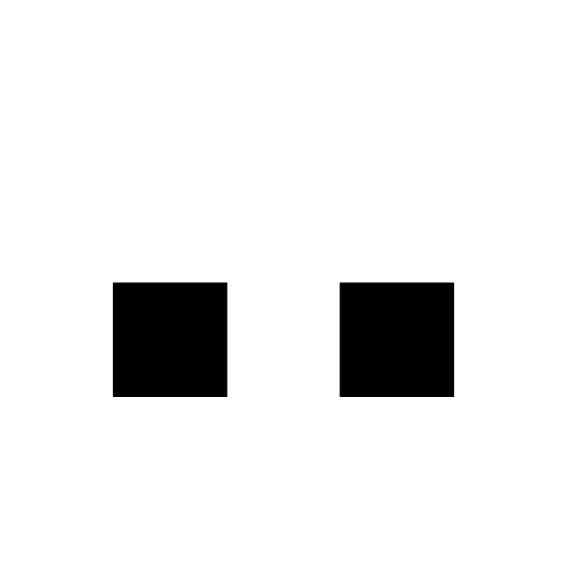
t = 0.00 s
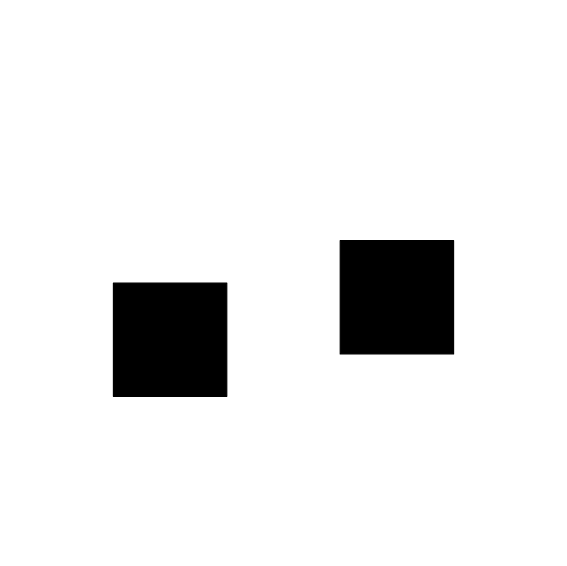
t = 0.13 s
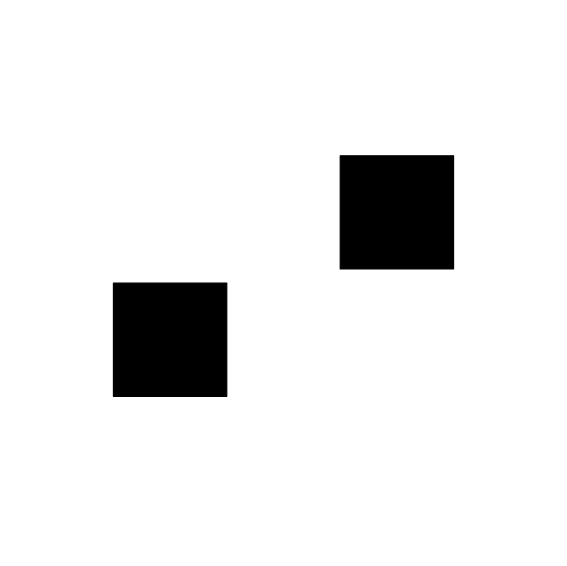
t = 0.38 s
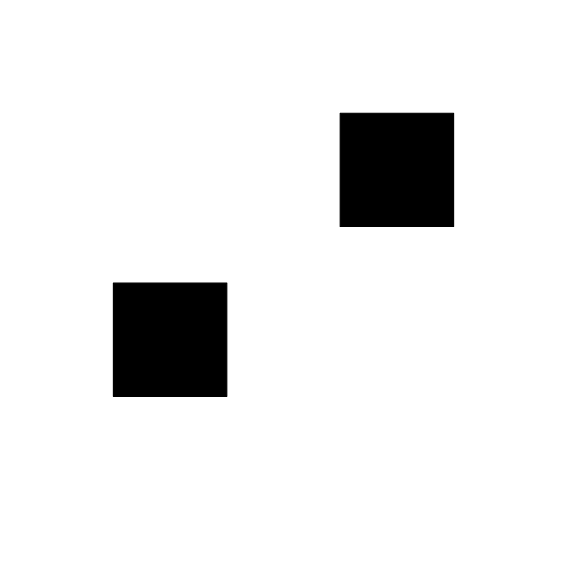
t = 0.50 s
t = 0.63 s: frame unchanged from t = 0.38 s, image omitted
t = 0.88 s: frame unchanged from t = 0.13 s, image omitted

The animated SVG that drew these frames (rendered in a browser with its animation timeline set to each time). Animation: 2 SMIL elements (animate=2); one cycle of 1.00 s, repeats indefinitely.

<?xml version="1.0" encoding="UTF-8"?>
<svg xmlns="http://www.w3.org/2000/svg"
     xmlns:xlink="http://www.w3.org/1999/xlink"
     width="567px"
     height="566.222222222222px"
     version="1.0"><g transform="translate(0, 566.222222222222)  scale(1, -1)">
  <g id="GRID.gTree.2"  style="fill:none; stroke:rgb(0,0,0); stroke-opacity: 1; stroke-dasharray:none; stroke-width:1.12513842746401px; font-size:11.3934283286056px; font-weight:normal; font-style: normal; font-family:Helvetica, Arial, FreeSans, Liberation Sans, Nimbus Sans L, sans-serif; opacity:1; stroke-linecap:round; stroke-linejoin:round; stroke-miterlimit:10">
  <animate xlink:href="#GRID.rect.1.1" attributeName="y" dur="1s" values="169.866666666667;169.866666666667;169.866666666667" repeatCount="indefinite" fill="freeze" />
  <animate xlink:href="#GRID.rect.1.2" attributeName="y" dur="1s" values="169.866666666667;339.733333333333;169.866666666667" repeatCount="indefinite" fill="freeze" />
    <g id="GRID.rect.1"  >
    <rect id="GRID.rect.1.1" x="113.4" y="169.866666666667" width="113.4" height="113.244444444444"  style="fill:rgb(0,0,0); fill-opacity: 1; stroke:rgb(0,0,0); stroke-opacity: 1; stroke-dasharray:none; stroke-width:1.12513842746401px; font-size:11.3934283286056px; font-weight:normal; font-style: normal; font-family:Helvetica, Arial, FreeSans, Liberation Sans, Nimbus Sans L, sans-serif; opacity:1; stroke-linecap:round; stroke-linejoin:round; stroke-miterlimit:10" />
    <rect id="GRID.rect.1.2" x="340.2" y="169.866666666667" width="113.4" height="113.244444444444"  style="fill:rgb(0,0,0); fill-opacity: 1; stroke:rgb(0,0,0); stroke-opacity: 1; stroke-dasharray:none; stroke-width:1.12513842746401px; font-size:11.3934283286056px; font-weight:normal; font-style: normal; font-family:Helvetica, Arial, FreeSans, Liberation Sans, Nimbus Sans L, sans-serif; opacity:1; stroke-linecap:round; stroke-linejoin:round; stroke-miterlimit:10" />
    </g>
  </g>
</g>
</svg>
